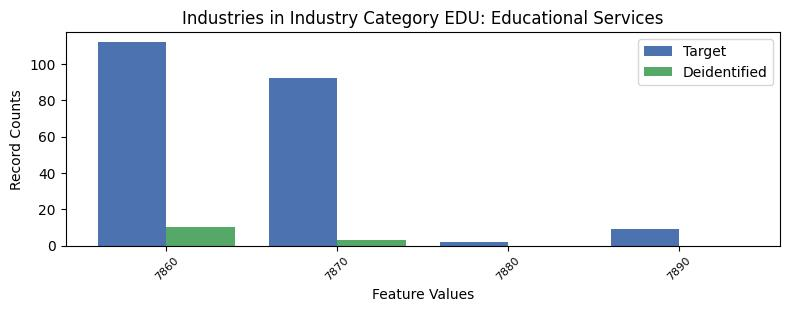

Values plotted in this chart, from the file beside it:
, INDP, count_target, count_deidentified
1, 7860, 112, 10.0
0, 7870, 92, 3.0
3, 7880, 2, 0.0
2, 7890, 9, 0.0
